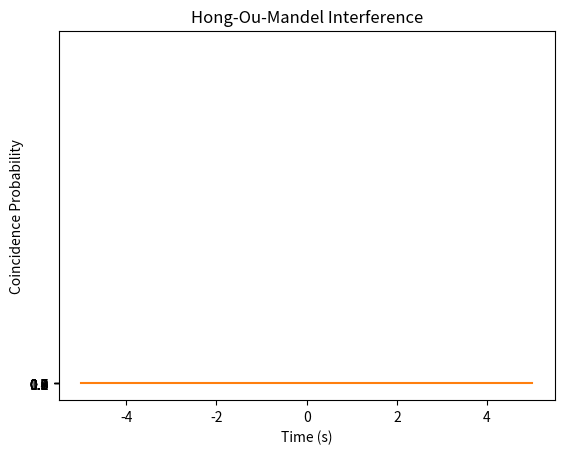

Generate this figure with matplotlib:
import numpy as np
from matplotlib import pyplot as plt


def gaussian_pulse_freq(E, w, w2, sigma):
    return E * (1 / np.sqrt(np.sqrt(np.pi) * sigma)) * np.exp(-((w - w2) ** 2) / (2 * sigma ** 2))

def p_arb_gaussian_pulse(E, w_1, w_2, w10, w20, sigma, tau): # integrate frequency over time 
    total = np.zeros(len(tau), dtype=np.complex128)
    for i in range(len(tau)):
        part1 = np.trapz(np.conj(gaussian_pulse_freq(E, w_1, w10, sigma)) * gaussian_pulse_freq(E, w_1, w20, sigma) * (np.cos(w_1 * tau[i]) - 1j * np.sin(w_1 * tau[i])), w_1)
        part2 = np.trapz(np.conj(gaussian_pulse_freq(E, w_2, w20, sigma)) * gaussian_pulse_freq(E, w_2, w10, sigma) * (np.cos(w_2 * tau[i]) + 1j * np.sin(w_2 * tau[i])), w_2)
        total[i] = 1 / 2 - (1 / 2 * (part1 * part2))
    return total
def fft_freqs(t):
    w = np.zeros(len(t))
    for i in range(len(t)):
        w[i] = (i-len(t)//2)/((t[1]-t[0])*len(t))
    return w

def hom_measurement(w10, w20, E ,sigma):
    tau = np.linspace(-5*scale, 5*scale, 1000)
    w1 = fft_freqs(tau) * 2 * np.pi
   # tau = [0]
    return np.abs(p_arb_gaussian_pulse(E, w1, w1, w10, w20, sigma, tau))

# Parameters
E = 1
scale = 10e-9
sigma = 2.355* 10e-9

w10 = 0.1 * sigma
w20 = 0.1* sigma
tau = np.linspace(-5*scale, 5*scale, 1000)
w_1 = np.linspace(-10*scale, 10*scale, 1000)
w_2 = np.linspace(-10*scale, 10*scale, 1000)


P = hom_measurement(w10, w20, E ,sigma)

plt.plot(tau*scale, np.abs(P))
plt.xlabel('Time')
plt.ylabel('Coincidence Probability')
plt.title('Hong-Ou-Mandel Interference')



plt.show()
#%%

import numpy as np
from matplotlib import pyplot as plt

# Define the Gaussian pulse in the frequency domain
def gaussian_pulse_freq(E, w, w2, sigma):
    return E * (1 / np.sqrt(np.sqrt(np.pi) * sigma)) * np.exp(-((w - w2) ** 2) / (2 * sigma ** 2))

# Define the HOM measurement with integrals over frequency using Euler's formula with time jitter
def p_arb_gaussian_pulse(E, w_1, w_2, w10, w20, sigma, tau, sigma_j):
    total = np.zeros(len(tau), dtype=np.complex128)
    jitter = np.random.normal(0, sigma_j, len(tau))
    for i in range(len(tau)):
        t_jittered = tau[i] + jitter[i]
        part1 = np.trapz(np.conj(gaussian_pulse_freq(E, w_1, w10, sigma)) * 
                         gaussian_pulse_freq(E, w_1, w20, sigma) * 
                         np.exp(1j * w_1 * t_jittered), w_1)
        part2 = np.trapz(np.conj(gaussian_pulse_freq(E, w_2, w20, sigma)) * 
                         gaussian_pulse_freq(E, w_2, w10, sigma) * 
                         np.exp(-1j * w_2 * t_jittered), w_2)
        total[i] = 1 / 2 - 1 / 2 * (part1 * part2)
    return total

# Parameters
E = 1
sigma = 1
w10 = 0.1 * sigma
w20 = 0.1 * sigma
tau = np.linspace(-5, 5, 1000)
w_1 = np.linspace(-10, 10, 1000)
w_2 = np.linspace(-10, 10, 1000)
sigma_j = 0.05  # Standard deviation of the time jitter

# Perform HOM measurement with integrals over frequency and time jitter
P = p_arb_gaussian_pulse(E, w_1, w_2, w10, w20, sigma, tau, sigma_j)

# Plot the HOM interference with integrals over frequency
plt.plot(tau, np.abs(P))
plt.xlabel('Time')
plt.ylabel('Coincidence Probability')
plt.title('Hong-Ou-Mandel Interference with Integrals over Frequency and Time Jitter')

# Set more y ticks
plt.yticks(np.linspace(0, 1, num=11))

plt.show()


# %%
import numpy as np
from matplotlib import pyplot as plt

# Define the Gaussian pulse in the frequency domain
def gaussian_pulse_freq(E, omega, omega_bar, sigma):
    return E * np.exp(-((omega - omega_bar) ** 2) / (2 * sigma ** 2))

# Define the HOM measurement with integrals over frequency using the given formula
def p_arb_gaussian_pulse(E, omega1, omega2, omega_bar_a, omega_bar_b, sigma_a, sigma_b, tau):
    integral = np.zeros(len(tau), dtype=np.complex128)
    for i in range(len(tau)):
        integrand1 = np.exp(-((omega1 - omega_bar_a) ** 2) / (2 * sigma_a ** 2)) * \
                     np.exp(-((omega1 - omega_bar_b) ** 2) / (2 * sigma_b ** 2)) * \
                     np.exp(-1j * omega1 * tau[i])
        integral1 = np.trapz(integrand1, omega1)

        integrand2 = np.exp(-((omega2 - omega_bar_a) ** 2) / (2 * sigma_a ** 2)) * \
                     np.exp(-((omega2 - omega_bar_b) ** 2) / (2 * sigma_b ** 2)) * \
                     np.exp(1j * omega2 * tau[i])
        integral2 = np.trapz(integrand2, omega2)

        integral[i] = integral1 * integral2

    return 1/2 - (1 / (2 * np.pi * sigma_a * sigma_b)) * integral

# Parameters
E = 1
scale = 10e-9
sigma_a = 2.355 * 10e-9
sigma_b = 2.355 * 10e-9

omega_bar_a = 0.1 * sigma_a
omega_bar_b = 0.1 * sigma_b
tau = np.linspace(-5 * scale, 5 * scale, 1000)
omega1 = np.linspace(-10 * scale, 10 * scale, 1000)
omega2 = np.linspace(-10 * scale, 10 * scale, 1000)

# Perform HOM measurement with integrals over frequency
P = np.abs(p_arb_gaussian_pulse(E, omega1, omega2, omega_bar_a, omega_bar_b, sigma_a, sigma_b, tau))

# Plot the HOM interference with integrals over frequency
plt.plot(tau, P)
plt.xlabel('Time (s)')
plt.ylabel('Coincidence Probability')
plt.title('Hong-Ou-Mandel Interference')


plt.show()

# %%
